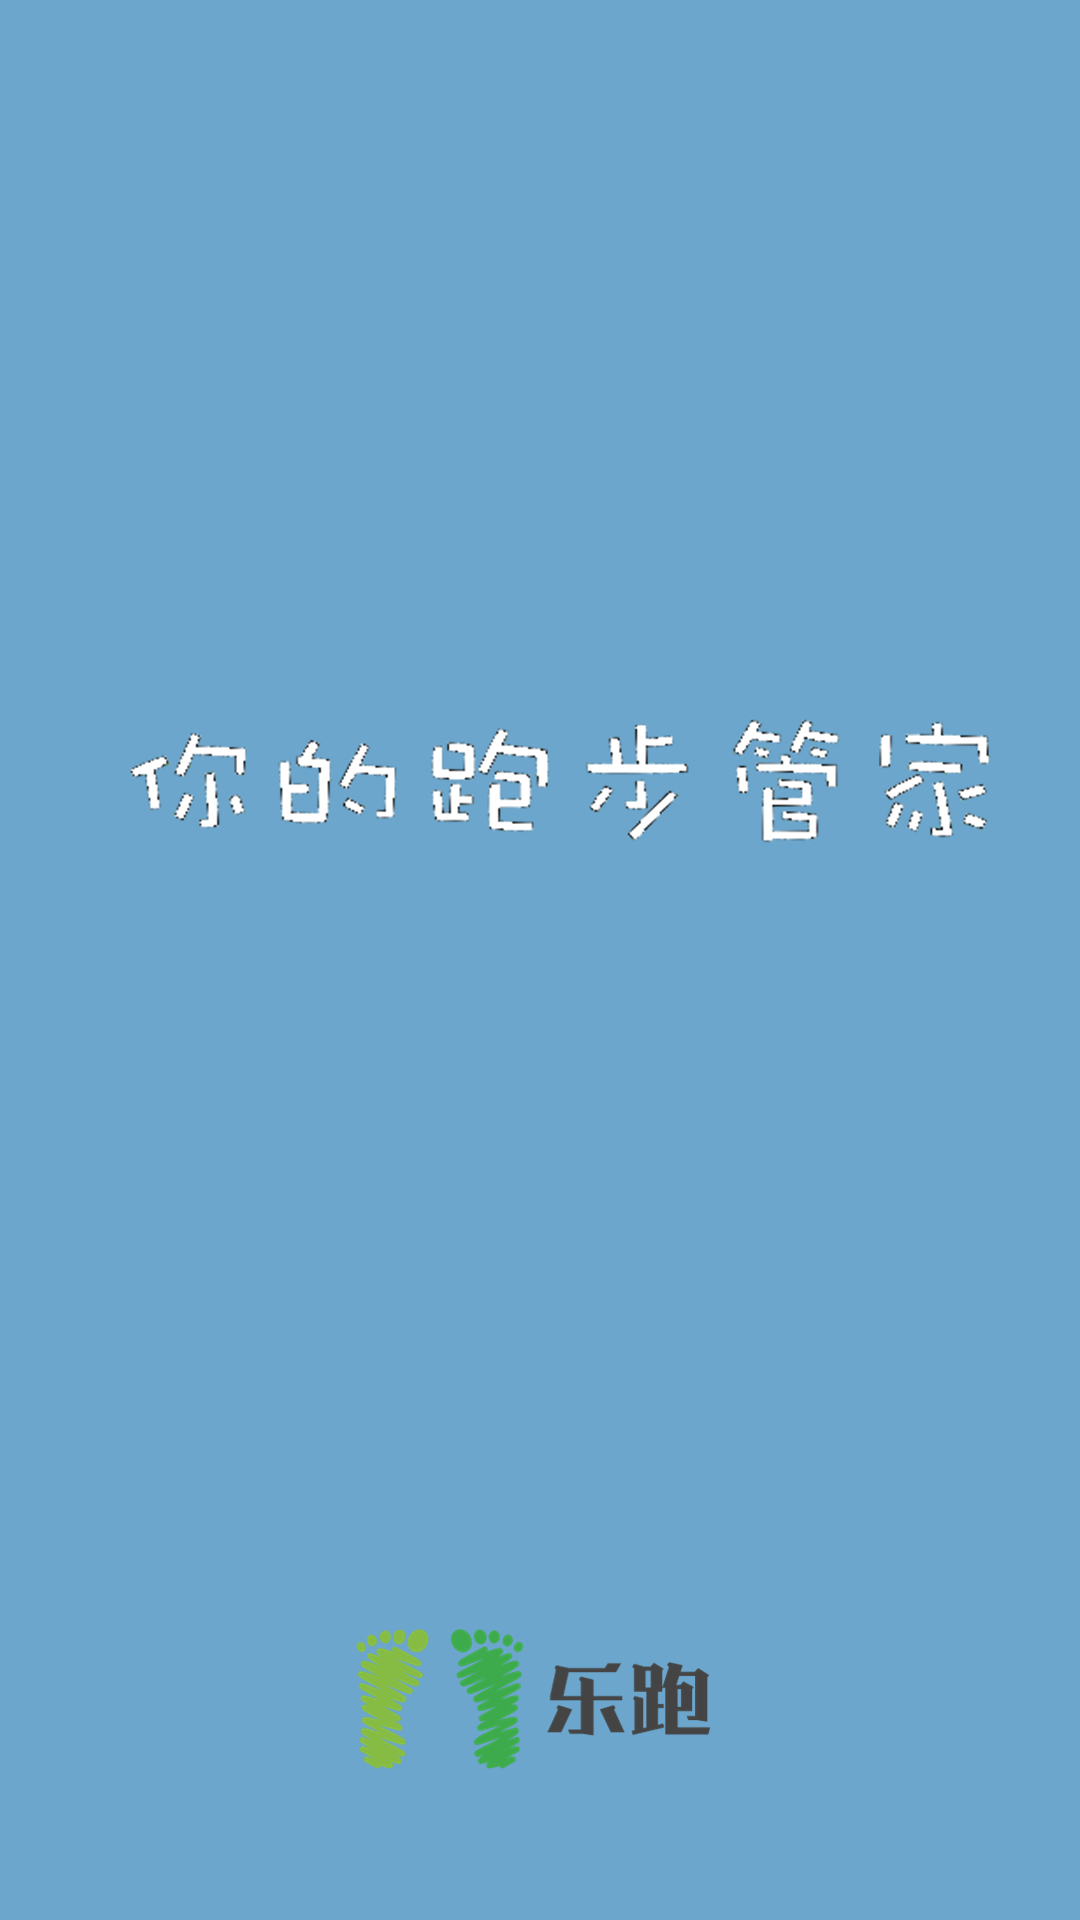

Produce the Android XML layout that renders to this screen, including the resource entries it uses.
<!-- AndroidManifest.xml: activity theme welcomeTheme -->
<!-- res/layout/activity_welcome.xml -->
<?xml version="1.0" encoding="utf-8"?>
<RelativeLayout xmlns:android="http://schemas.android.com/apk/res/android"
    xmlns:app="http://schemas.android.com/apk/res-auto"
    xmlns:tools="http://schemas.android.com/tools"
    android:layout_width="match_parent"
    android:layout_height="match_parent"
    android:background="@drawable/welcome"
    tools:context=".WelcomeActivity">


    <ProgressBar
        android:id="@+id/progressBar"
        style="?android:attr/progressBarStyleHorizontal"
        android:layout_width="match_parent"
        android:layout_height="wrap_content"
        android:layout_marginTop="450dp"
        />
</RelativeLayout>
<!-- resources referenced by this layout -->
<resources>
  <!-- drawable welcome: png bitmap (drawable, 175936 bytes) -->
  <style name="welcomeTheme" parent="QMUI.Compat">
          
          <item name="android:background">@drawable/welcome</item>
          
          <item name="windowNoTitle">true</item>
          
          <item name="android:windowFullscreen">true</item>
      </style>
</resources>
